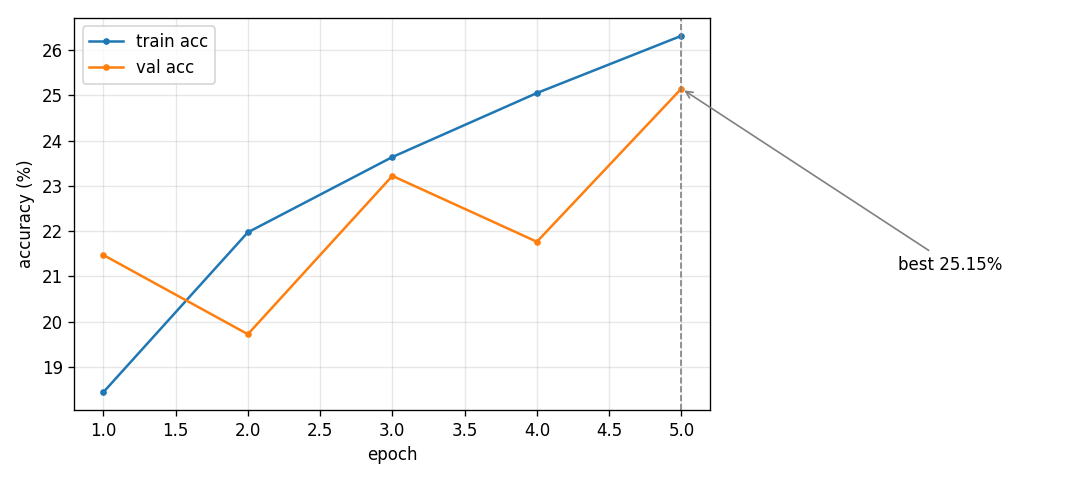

Data behind this chart, as committed beside it:
epoch, train_acc, val_acc, train_loss, val_loss, steps, samples, seconds, run
1, 18.44, 21.47, 2.114, 2.048, 2814, 720307, 437.3, 1
2, 21.97, 19.72, 2.02, 2.236, 2814, 720307, 436.1, 1
3, 23.64, 23.22, 1.976, 1.975, 2814, 720307, 436, 1
4, 25.05, 21.76, 1.937, 2.071, 2814, 720307, 435.8, 1
5, 26.31, 25.15, 1.902, 1.93, 2814, 720307, 435.8, 1
